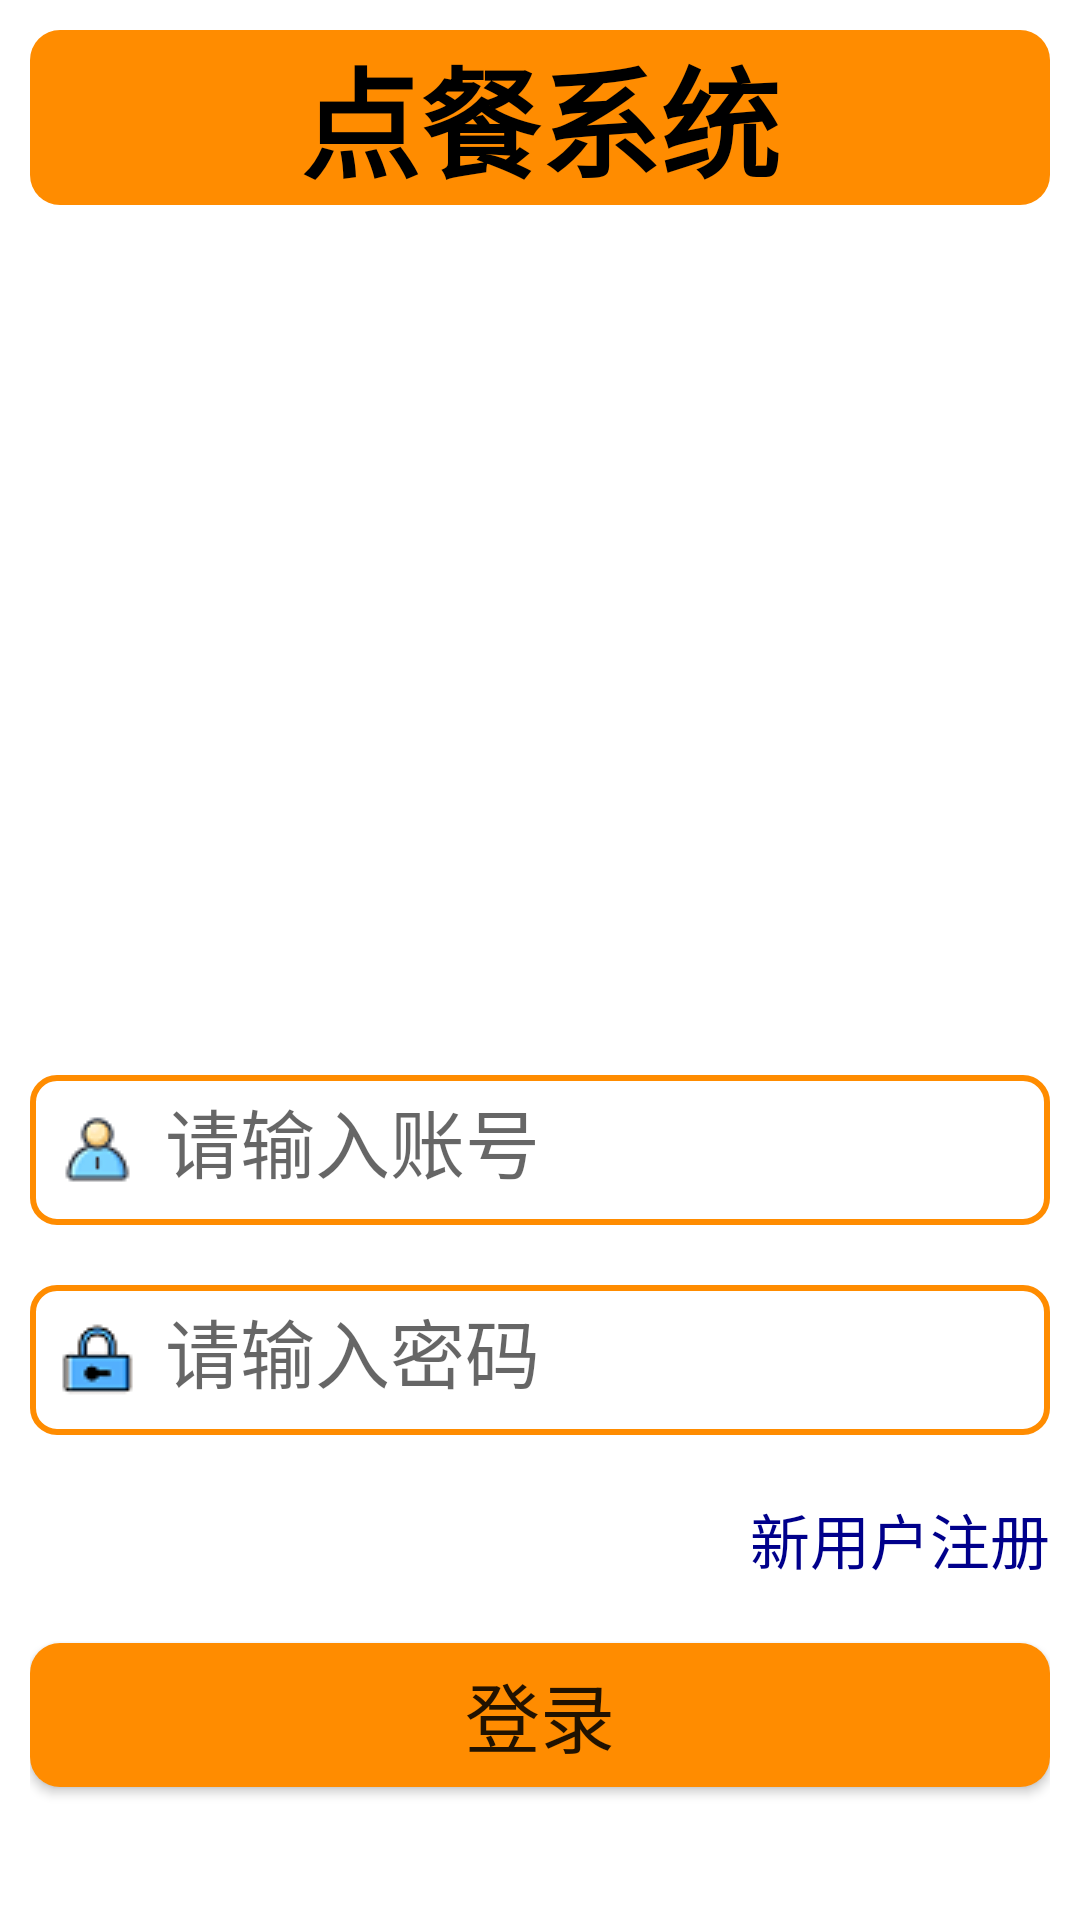

Reconstruct the res/layout file that produces this screen, plus the resources it refers to.
<!-- AndroidManifest.xml: application theme MyTheme -->
<!-- res/layout/activity_login.xml -->
<?xml version="1.0" encoding="utf-8"?>
<RelativeLayout xmlns:android="http://schemas.android.com/apk/res/android"
    xmlns:app="http://schemas.android.com/apk/res-auto"
    xmlns:tools="http://schemas.android.com/tools"
    android:layout_width="match_parent"
    android:layout_height="match_parent"
    android:padding="10dp"
    android:background="@color/white"
    tools:context=".Activity.LoginActivity">
    <TextView
        android:id="@+id/tv_title"
        android:layout_width="match_parent"
        android:layout_height="wrap_content"
        android:text="点餐系统"
        android:textSize="40sp"
        android:textStyle="bold"
        android:typeface="sans"
        android:textColor="@color/Black"
        android:gravity="center_horizontal"
        android:background="@drawable/bg_button" />

    <androidx.cardview.widget.CardView
        android:id="@+id/card_view"
        android:layout_width="wrap_content"
        android:layout_height="wrap_content"
        android:layout_below="@+id/tv_title"
        android:layout_marginTop="20dp"
        app:cardCornerRadius="10dp">
        <ImageView
            android:layout_width="match_parent"
            android:layout_height="250dp"
            android:layout_below="@+id/tv_title"
            android:background="@drawable/logo"/>
    </androidx.cardview.widget.CardView>



    <EditText
        android:id="@+id/et_account"
        android:layout_width="match_parent"
        android:layout_height="50dp"
        android:layout_below="@+id/card_view"
        android:hint="请输入账号"
        android:textSize="25sp"
        android:drawableStart="@drawable/ic_account"
        android:drawablePadding="10dp"
        android:textColor="@color/DeepSkyBlue"
        android:background="@drawable/bg_textview"
        android:inputType="number"
        android:padding="10dp"
        android:layout_marginTop="20dp" />

    <EditText
        android:id="@+id/et_password"
        android:layout_width="match_parent"
        android:layout_height="50dp"
        android:layout_below="@+id/et_account"
        android:hint="请输入密码"
        android:textSize="25sp"
        android:drawableStart="@drawable/ic_password"
        android:drawablePadding="10dp"
        android:textColor="@color/DeepSkyBlue"
        android:background="@drawable/bg_textview"
        android:inputType="textPassword"
        android:padding="10dp"
        android:layout_marginTop="20dp" />

    <TextView
        android:id="@+id/tv_register"
        android:layout_width="wrap_content"
        android:layout_height="wrap_content"
        android:text="新用户注册"
        android:textSize="20sp"
        android:textColor="@color/DarkBlue"
        android:layout_below="@id/et_password"
        android:layout_marginTop="20dp"
        android:layout_alignParentRight="true"/>

    <Button
        android:id="@+id/btn_login"
        android:layout_width="match_parent"
        android:layout_height="wrap_content"
        android:layout_below="@+id/tv_register"
        android:text="登录"
        android:typeface="monospace"
        android:textSize="25sp"
        android:layout_marginTop="20dp"
        android:background="@drawable/bg_button" />

</RelativeLayout>
<!-- resources referenced by this layout -->
<resources>
  <color name="Black">#000000</color>
  <color name="DarkBlue">#00008B</color>
  <color name="DeepSkyBlue">#00BFFF</color>
  <color name="white">#FFFFFFFF</color>
  <!-- drawable bg_button (drawable-v24) -->
  <?xml version="1.0" encoding="utf-8"?>
  <selector xmlns:android="http://schemas.android.com/apk/res/android">
      <item android:state_pressed="true">
          <shape android:shape="rectangle">
              <solid android:color="@color/DarkTurquoise"/>
              <corners android:radius="10dp"/>
          </shape>
      </item>
      <item>
          <shape android:shape="rectangle">
              <solid android:color="@color/DarkOrange"/>
              <corners android:radius="10dp"/>
          </shape>
      </item>
  </selector>
  <!-- drawable bg_textview (drawable-v24) -->
  <?xml version="1.0" encoding="utf-8"?>
  <shape xmlns:android="http://schemas.android.com/apk/res/android"
      android:shape="rectangle">
      <stroke android:width="2dp"
          android:color="@color/DarkOrange"/>
      <corners
          android:radius="8dp"/>
  </shape>
  <!-- drawable ic_account: png bitmap (drawable-v24, 1095 bytes) -->
  <!-- drawable ic_password: png bitmap (drawable-v24, 1012 bytes) -->
  <style name="MyTheme" parent="AppTheme">
  
      </style>
  <color name="DarkTurquoise">#00CED1</color>
  <color name="DarkOrange">#FF8C00</color>
  <style name="AppTheme" parent="Theme.AppCompat.Light.NoActionBar">
          
          <item name="colorPrimary">@color/DarkCyan</item>
          <item name="colorPrimaryDark">@color/black</item>
          <item name="colorAccent">@color/Red</item>
      </style>
  <color name="DarkCyan">#008B8B</color>
  <color name="black">#FF000000</color>
  <color name="Red">#FF0000</color>
</resources>
